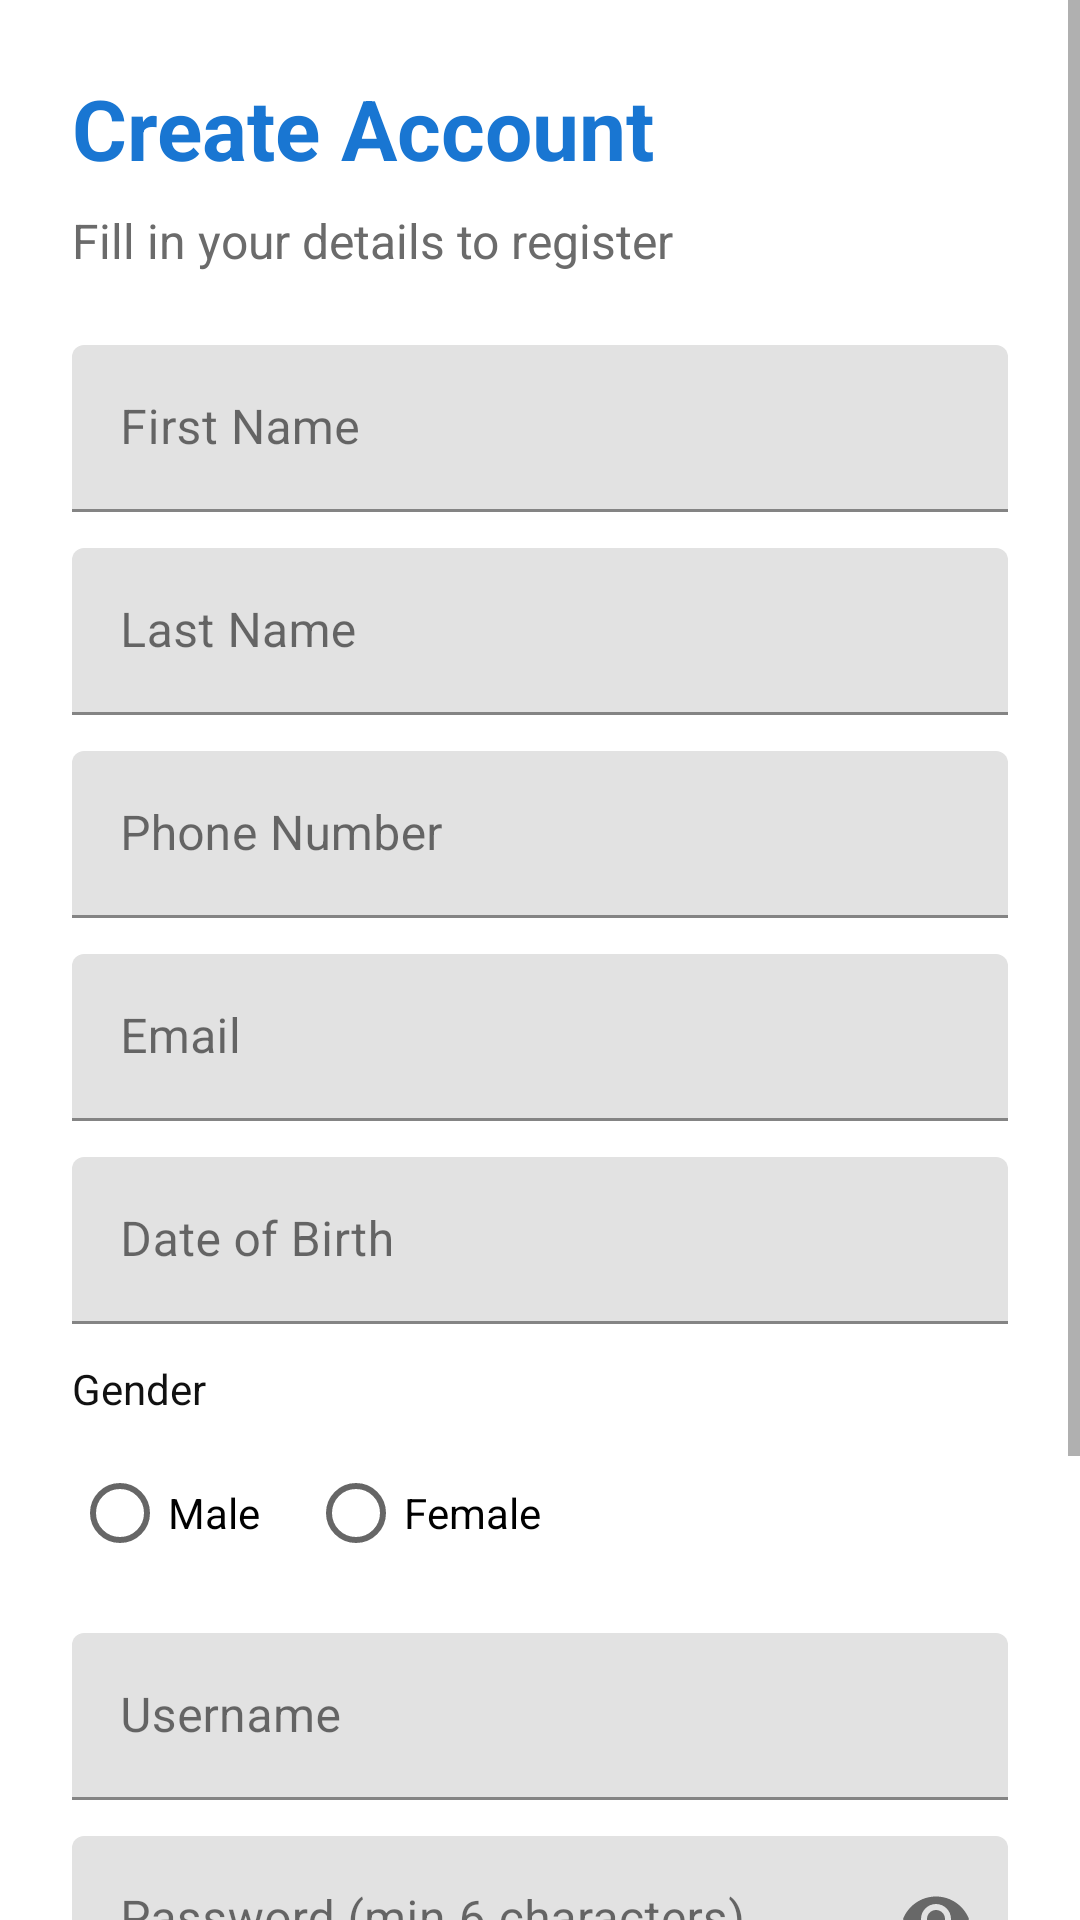

Write the Android layout XML for this screen, with the resource values it uses.
<!-- AndroidManifest.xml: activity theme Theme.ComputerShop -->
<!-- res/layout/activity_signup.xml -->
<?xml version="1.0" encoding="utf-8"?>

<ScrollView xmlns:android="http://schemas.android.com/apk/res/android"
    xmlns:app="http://schemas.android.com/apk/res-auto"
    android:layout_width="match_parent"
    android:layout_height="match_parent"
    android:fillViewport="true"
    android:background="@color/white">

    <LinearLayout
        android:layout_width="match_parent"
        android:layout_height="wrap_content"
        android:orientation="vertical"
        android:padding="24dp">

        <TextView
            android:layout_width="wrap_content"
            android:layout_height="wrap_content"
            android:text="Create Account"
            android:textSize="28sp"
            android:textStyle="bold"
            android:textColor="@color/primary"
            android:layout_marginBottom="8dp"/>

        <TextView
            android:layout_width="wrap_content"
            android:layout_height="wrap_content"
            android:text="Fill in your details to register"
            android:textSize="16sp"
            android:textColor="@color/text_secondary"
            android:layout_marginBottom="24dp"/>

        <com.google.android.material.textfield.TextInputLayout
            android:layout_width="match_parent"
            android:layout_height="wrap_content"
            android:layout_marginBottom="12dp"
            app:boxStrokeColor="@color/primary"
            app:hintTextColor="@color/primary">

            <com.google.android.material.textfield.TextInputEditText
                android:id="@+id/etFirstName"
                android:layout_width="match_parent"
                android:layout_height="wrap_content"
                android:hint="First Name"
                android:inputType="textPersonName"/>
        </com.google.android.material.textfield.TextInputLayout>

        <com.google.android.material.textfield.TextInputLayout
            android:layout_width="match_parent"
            android:layout_height="wrap_content"
            android:layout_marginBottom="12dp"
            app:boxStrokeColor="@color/primary"
            app:hintTextColor="@color/primary">

            <com.google.android.material.textfield.TextInputEditText
                android:id="@+id/etLastName"
                android:layout_width="match_parent"
                android:layout_height="wrap_content"
                android:hint="Last Name"
                android:inputType="textPersonName"/>
        </com.google.android.material.textfield.TextInputLayout>

        <com.google.android.material.textfield.TextInputLayout
            android:layout_width="match_parent"
            android:layout_height="wrap_content"
            android:layout_marginBottom="12dp"
            app:boxStrokeColor="@color/primary"
            app:hintTextColor="@color/primary">

            <com.google.android.material.textfield.TextInputEditText
                android:id="@+id/etPhone"
                android:layout_width="match_parent"
                android:layout_height="wrap_content"
                android:hint="Phone Number"
                android:inputType="phone"/>
        </com.google.android.material.textfield.TextInputLayout>

        <com.google.android.material.textfield.TextInputLayout
            android:layout_width="match_parent"
            android:layout_height="wrap_content"
            android:layout_marginBottom="12dp"
            app:boxStrokeColor="@color/primary"
            app:hintTextColor="@color/primary">

            <com.google.android.material.textfield.TextInputEditText
                android:id="@+id/etEmail"
                android:layout_width="match_parent"
                android:layout_height="wrap_content"
                android:hint="Email"
                android:inputType="textEmailAddress"/>
        </com.google.android.material.textfield.TextInputLayout>

        <com.google.android.material.textfield.TextInputLayout
            android:layout_width="match_parent"
            android:layout_height="wrap_content"
            android:layout_marginBottom="12dp"
            app:boxStrokeColor="@color/primary"
            app:hintTextColor="@color/primary">

            <com.google.android.material.textfield.TextInputEditText
                android:id="@+id/etDob"
                android:layout_width="match_parent"
                android:layout_height="wrap_content"
                android:hint="Date of Birth"
                android:inputType="none"
                android:focusable="false"
                android:clickable="true"/>
        </com.google.android.material.textfield.TextInputLayout>

        <TextView
            android:layout_width="wrap_content"
            android:layout_height="wrap_content"
            android:text="Gender"
            android:textSize="14sp"
            android:textColor="@color/text_primary"
            android:layout_marginBottom="8dp"/>

        <RadioGroup
            android:id="@+id/rgGender"
            android:layout_width="match_parent"
            android:layout_height="wrap_content"
            android:orientation="horizontal"
            android:layout_marginBottom="16dp">

            <RadioButton
                android:id="@+id/rbMale"
                android:layout_width="wrap_content"
                android:layout_height="wrap_content"
                android:text="Male"
                android:layout_marginEnd="16dp"/>

            <RadioButton
                android:id="@+id/rbFemale"
                android:layout_width="wrap_content"
                android:layout_height="wrap_content"
                android:text="Female"/>
        </RadioGroup>

        <com.google.android.material.textfield.TextInputLayout
            android:layout_width="match_parent"
            android:layout_height="wrap_content"
            android:layout_marginBottom="12dp"
            app:boxStrokeColor="@color/primary"
            app:hintTextColor="@color/primary">

            <com.google.android.material.textfield.TextInputEditText
                android:id="@+id/etUsername"
                android:layout_width="match_parent"
                android:layout_height="wrap_content"
                android:hint="Username"
                android:inputType="text"/>
        </com.google.android.material.textfield.TextInputLayout>

        <com.google.android.material.textfield.TextInputLayout
            android:layout_width="match_parent"
            android:layout_height="wrap_content"
            android:layout_marginBottom="24dp"
            app:boxStrokeColor="@color/primary"
            app:hintTextColor="@color/primary"
            app:passwordToggleEnabled="true">

            <com.google.android.material.textfield.TextInputEditText
                android:id="@+id/etPassword"
                android:layout_width="match_parent"
                android:layout_height="wrap_content"
                android:hint="Password (min 6 characters)"
                android:inputType="textPassword"/>
        </com.google.android.material.textfield.TextInputLayout>

        <ProgressBar
            android:id="@+id/progressBar"
            android:layout_width="wrap_content"
            android:layout_height="wrap_content"
            android:visibility="gone"
            android:layout_gravity="center"
            android:layout_marginBottom="16dp"/>

        <Button
            android:id="@+id/btnSignup"
            android:layout_width="match_parent"
            android:layout_height="56dp"
            android:text="Sign Up"
            android:textSize="16sp"
            android:textStyle="bold"
            android:backgroundTint="@color/primary"
            android:layout_marginBottom="16dp"/>

        <Button
            android:id="@+id/btnBackToLogin"
            android:layout_width="match_parent"
            android:layout_height="56dp"
            android:text="Back to Login"
            android:textSize="16sp"
            style="@style/Widget.Material3.Button.OutlinedButton"
            app:strokeColor="@color/primary"
            android:textColor="@color/primary"/>

    </LinearLayout>

</ScrollView>
<!-- resources referenced by this layout -->
<resources>
  <color name="primary">#1976D2</color>
  <color name="text_primary">#111111</color>
  <color name="text_secondary">#6B6B6B</color>
  <color name="white">#FFFFFF</color>
  <style name="Theme.ComputerShop" parent="Theme.MaterialComponents.DayNight.NoActionBar">
          
          <item name="colorPrimary">@color/primary</item>
          <item name="colorPrimaryVariant">@color/primary_dark</item>
          <item name="colorOnPrimary">@color/white</item>
          
          <item name="colorSecondary">@color/secondary</item>
          <item name="colorSecondaryVariant">@color/secondary_dark</item>
          <item name="colorOnSecondary">@color/black</item>
          
          <item name="android:statusBarColor">@color/primary_dark</item>
          
          <item name="windowActionBar">false</item>
          <item name="windowNoTitle">true</item>
          <item name="android:colorBackground">@color/background_light</item>
          <item name="colorSurface">@color/surface_light</item>
  
          <item name="colorOnBackground">@color/text_primary</item>
          <item name="colorOnSurface">@color/text_primary</item>
  
      </style>
  <color name="primary_dark">#0D47A1</color>
  <color name="secondary">#FF9800</color>
  <color name="secondary_dark">#F57C00</color>
  <color name="black">#000000</color>
  <color name="background_light">#F5F5F5</color>
  <color name="surface_light">#FFFFFF</color>
</resources>
